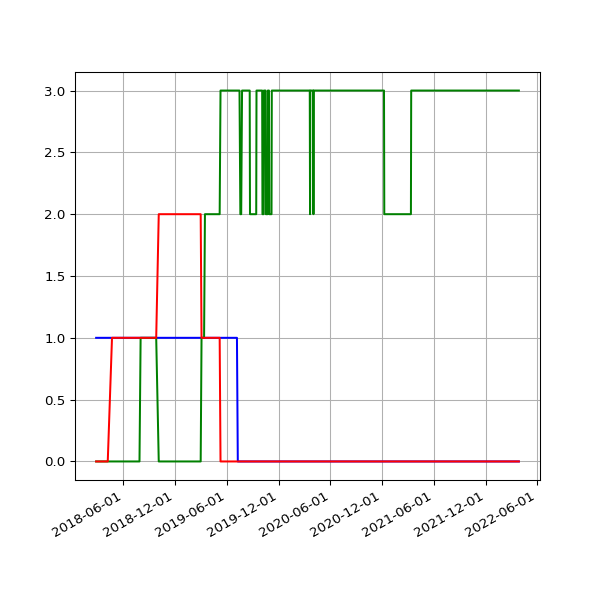

Values plotted in this chart, from the file beside it:
date, 1.02, 2.02, 2.03
2018-02-25 05:15:56 +0000, 1, , 
2018-03-01 05:27:36 +0000, 1, , 
2018-03-04 05:26:08 +0000, 1, , 
2018-03-07 05:42:31 +0000, 1, , 
2018-03-10 05:38:57 +0000, 1, , 
2018-03-22 05:24:43 +0000, 1, , 
2018-03-25 06:19:36 +0100, 1, , 
2018-04-01 05:34:15 +0100, 1, , 
2018-04-04 05:34:29 +0100, 1, , 
2018-04-07 05:49:30 +0100, 1, , 
2018-04-22 05:15:17 +0100, 1, 1, 
2018-06-01 05:44:15 +0100, 1, 1, 
2018-06-04 05:24:39 +0100, 1, 1, 
2018-06-07 06:06:31 +0100, 1, 1, 
2018-06-25 05:53:05 +0100, 1, 1, 
2018-07-10 06:31:48 +0100, 1, 1, 
2018-07-16 06:27:33 +0100, 1, 1, 
2018-07-22 06:28:04 +0100, 1, 1, 
2018-07-25 06:33:35 +0100, 1, 1, 
2018-07-28 06:42:39 +0100, 1, 1, 
2018-08-01 06:05:11 +0100, 1, 1, 1
2018-08-04 05:47:50 +0100, 1, 1, 1
2018-08-07 06:16:22 +0100, 1, 1, 1
2018-08-10 06:44:44 +0100, 1, 1, 1
2018-08-13 06:18:24 +0100, 1, 1, 1
2018-08-16 06:36:33 +0100, 1, 1, 1
2018-08-19 06:01:25 +0100, 1, 1, 1
2018-08-22 06:51:37 +0100, 1, 1, 1
2018-08-25 06:24:08 +0100, 1, 1, 1
2018-08-28 06:26:32 +0100, 1, 1, 1
2018-09-01 05:58:49 +0100, 1, 1, 1
2018-09-04 05:55:32 +0100, 1, 1, 1
2018-09-07 05:52:57 +0100, 1, 1, 1
2018-09-10 06:01:53 +0100, 1, 1, 1
2018-09-13 05:45:39 +0100, 1, 1, 1
2018-09-16 05:46:46 +0100, 1, 1, 1
2018-09-19 06:33:00 +0100, 1, 1, 1
2018-09-22 05:54:16 +0100, 1, 1, 1
2018-09-25 05:59:08 +0100, 1, 1, 1
2018-10-04 06:11:36 +0100, 1, 2, 
2018-10-07 06:27:15 +0100, 1, 2, 
2018-10-10 06:46:32 +0100, 1, 2, 
2018-10-13 05:53:53 +0100, 1, 2, 
2018-10-16 06:26:10 +0100, 1, 2, 
2018-10-19 07:06:25 +0100, 1, 2, 
2018-10-22 07:10:20 +0100, 1, 2, 
2018-10-25 06:00:59 +0100, 1, 2, 
2018-10-28 05:13:53 +0000, 1, 2, 
2018-11-01 06:49:27 +0000, 1, 2, 
2018-11-04 06:12:54 +0000, 1, 2, 
2018-11-07 06:03:06 +0000, 1, 2, 
2018-11-10 06:10:02 +0000, 1, 2, 
2018-11-13 06:13:10 +0000, 1, 2, 
2018-11-16 06:06:18 +0000, 1, 2, 
2018-11-19 06:13:27 +0000, 1, 2, 
2018-11-22 06:43:41 +0000, 1, 2, 
2018-11-25 06:14:56 +0000, 1, 2, 
2018-12-01 06:23:51 +0000, 1, 2, 
2018-12-04 07:04:53 +0000, 1, 2, 
2018-12-07 06:14:22 +0000, 1, 2, 
... 1,004 more rows
